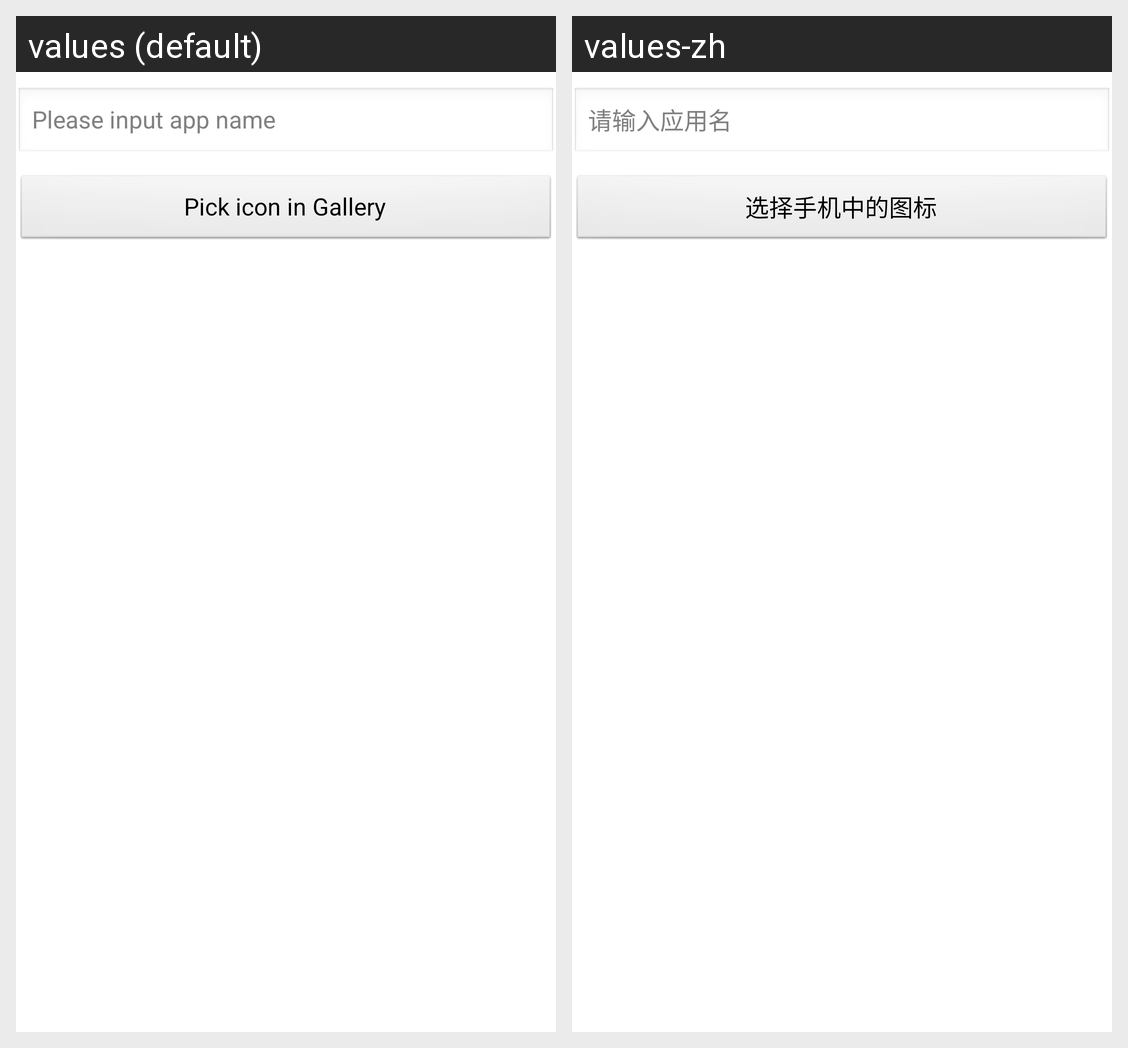

Translations of the strings shown on this Android screen, per locale in the grid:
Android screen res/layout/icon_grid.xml rendered under 2 locales, left to right: values (default), values-zh. Device: Nexus 5 (rendered at 1080×1920; each locale shown at half size, 540×960, under a caption strip naming it); theme Theme.Translucent.
Strings drawn on this screen, with the default value and each locale's value (text and hints the layout hard-codes, and strings that could not be matched under every locale, appear in the picture but are not listed):

input_appname
  values: Please input app name
  values-zh: 请输入应用名

pick_icon
  values: Pick icon in Gallery
  values-zh: 选择手机中的图标
